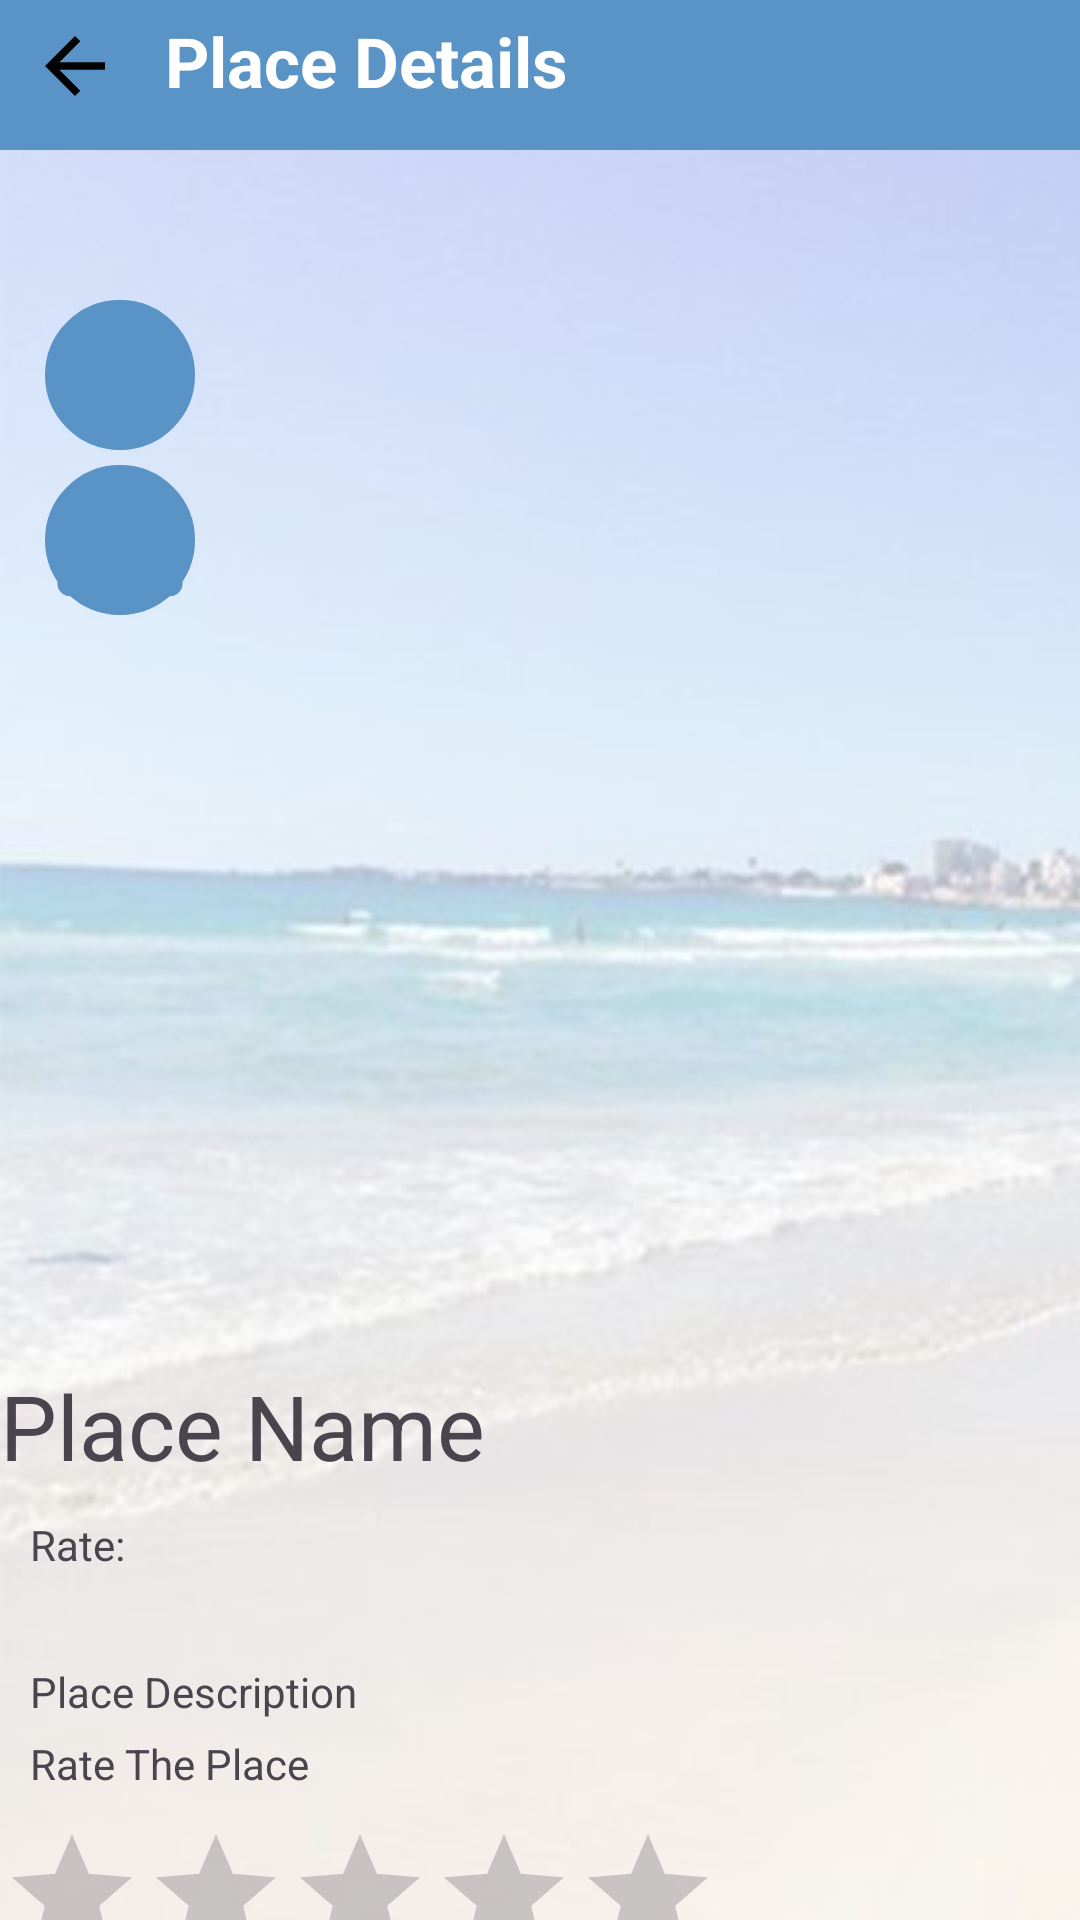

This screen was rendered from an Android layout file. Write that file and the resources it references.
<!-- AndroidManifest.xml: application theme Theme.YalaTour -->
<!-- res/layout/activity_places_details.xml -->
<?xml version="1.0" encoding="utf-8"?>
<androidx.core.widget.NestedScrollView xmlns:android="http://schemas.android.com/apk/res/android"
    xmlns:app="http://schemas.android.com/apk/res-auto"
    xmlns:tools="http://schemas.android.com/tools"
    android:layout_width="match_parent"
    android:layout_height="match_parent"
    android:background="@drawable/background"
    tools:context=".DetailsActivity.PlacesDetails">

    <LinearLayout
        android:orientation="vertical"
        android:layout_width="match_parent"
        android:layout_height="wrap_content">
        <LinearLayout
            android:layout_width="match_parent"
            android:layout_height="50dp"
            android:background="@color/dark_blue">
            <ImageButton
                android:layout_width="wrap_content"
                android:layout_height="wrap_content"
                android:src="@drawable/baseline_arrow_back_24"
                android:background="@null"
                android:layout_marginTop="7dp"
                android:layout_marginLeft="10dp"
                android:id="@+id/BackButton"
                />
            <TextView
                android:layout_width="wrap_content"
                android:layout_height="wrap_content"
                android:text="Place Details"
                android:textSize="23sp"
                android:textStyle="bold"
                android:layout_marginLeft="15dp"
                android:layout_marginTop="5dp"
                android:textColor="@color/white"
                />
        </LinearLayout>

        <RelativeLayout
            android:id="@+id/PlaceImageView"
            android:layout_width="match_parent"
            android:layout_height="400dp"
            android:orientation="vertical">

            
            <ImageView
                android:id="@+id/backgroundImageView"
                android:layout_width="match_parent"
                android:layout_height="match_parent"
                android:scaleType="centerCrop"
                />
            <RelativeLayout
                android:layout_width="wrap_content"
                android:layout_height="wrap_content"
                android:layout_marginTop="50dp"
                android:layout_marginLeft="10dp"
                >
                <ImageButton
                    android:layout_width="50dp"
                    android:layout_height="50dp"
                    android:layout_marginLeft="5dp"
                    android:id="@+id/Location"
                    android:backgroundTint="@color/dark_blue"
                    android:src="@drawable/baseline_location_on_24"
                    android:background="@drawable/back_border"

                    ></ImageButton>
                <ImageButton
                    android:layout_width="50dp"
                    android:layout_height="50dp"
                    android:id="@+id/AddToTrip"
                    android:layout_marginTop="5dp"
                    android:layout_marginLeft="5dp"
                    android:backgroundTint="@color/dark_blue"
                    android:src="@drawable/baseline_card_travel_24"
                    android:background="@drawable/back_border"
                    android:layout_below="@id/Location"

                    ></ImageButton>


            </RelativeLayout>





            <LinearLayout
                android:id="@+id/indicatorLayout"
                android:layout_width="wrap_content"
                android:layout_height="wrap_content"
                android:layout_alignParentBottom="true"
                android:layout_centerHorizontal="true"
                android:orientation="horizontal" />
        </RelativeLayout>

        <TextView
            android:id="@+id/PlaceName"
            android:layout_width="wrap_content"
            android:layout_height="wrap_content"
            android:layout_marginTop="5dp"
            android:text="Place Name"
            android:textSize="30sp" />
        <LinearLayout
            android:layout_width="wrap_content"
            android:layout_height="wrap_content"
            android:orientation="horizontal">
        <TextView

            android:layout_width="wrap_content"
            android:layout_height="wrap_content"
            android:layout_marginTop="10dp"
            android:layout_marginLeft="10dp"
            android:text="Rate:" />

        <TextView
            android:id="@+id/PlaceRate"
            android:layout_width="wrap_content"
            android:layout_height="wrap_content"
            android:layout_marginTop="10dp"
            android:layout_marginLeft="10dp"
            />
        </LinearLayout>
        <LinearLayout
            android:id="@+id/Details"
            android:layout_width="match_parent"
            android:layout_height="wrap_content"
            android:orientation="vertical"
            android:paddingTop="30dp">

            <TextView
                android:id="@+id/Description"
                android:layout_width="wrap_content"
                android:layout_height="wrap_content"
                android:layout_marginLeft="10dp"
                android:text="Place Description" />
            <TextView
                android:id="@+id/RateThePlace"
                android:layout_width="wrap_content"
                android:layout_height="wrap_content"
                android:text="Rate The Place"
                android:layout_marginLeft="10dp"
                android:layout_marginTop="5dp"/>

            
            <RatingBar
                android:id="@+id/placeRatingBar"
                android:layout_width="wrap_content"
                android:layout_height="wrap_content"
                android:numStars="5"
                android:rating="0"
                android:stepSize="1"
                android:layout_marginTop="10dp" />

            
            <androidx.recyclerview.widget.RecyclerView
                android:id="@+id/Review_RecyclerView"
                android:layout_width="match_parent"
                android:layout_height="wrap_content"
                android:layout_marginLeft="10dp"
                android:layout_marginTop="10dp" />
            <TextView
                android:layout_width="wrap_content"
                android:layout_height="wrap_content"
                android:text="+ See all Reviews"
                android:id="@+id/AllReviews"
                />


            <LinearLayout
                android:layout_width="match_parent"
                android:layout_height="wrap_content"
                android:orientation="horizontal"
                android:layout_marginTop="10dp">

                <EditText
                    android:id="@+id/ReviewText"
                    android:layout_width="0dp"
                    android:layout_height="40dp"
                    android:textAlignment="center"
                    android:layout_weight="1"
                    android:background="@drawable/back_border"
                    android:hint="Write a review" />

                <Button
                    android:id="@+id/Send"
                    android:layout_width="wrap_content"
                    android:layout_height="wrap_content"
                    android:text="Send" />
            </LinearLayout>
        </LinearLayout>

    </LinearLayout>
</androidx.core.widget.NestedScrollView>
<!-- resources referenced by this layout -->
<resources>
  <color name="dark_blue">#5a93c5</color>
  <color name="white">#FFFFFFFF</color>
  <!-- drawable back_border (drawable) -->
  <?xml version="1.0" encoding="utf-8"?>
  <shape xmlns:android="http://schemas.android.com/apk/res/android">
  
      <corners
          android:radius="30dp"/>
      <stroke
          android:color="@color/dark_blue"
          android:width="2dp"
          />
      <solid
         />
  
  
  </shape>
  <!-- drawable background: jpg bitmap (drawable, 19567 bytes) -->
  <!-- drawable baseline_arrow_back_24 (drawable) -->
  <vector xmlns:android="http://schemas.android.com/apk/res/android" android:autoMirrored="true" android:height="30dp" android:tint="#020202" android:viewportHeight="24" android:viewportWidth="24" android:width="30dp">
        
      <path android:fillColor="@android:color/white" android:pathData="M20,11H7.83l5.59,-5.59L12,4l-8,8 8,8 1.41,-1.41L7.83,13H20v-2z"/>
      
  </vector>
  <!-- drawable baseline_card_travel_24 (drawable) -->
  <vector xmlns:android="http://schemas.android.com/apk/res/android" android:height="50dp" android:tint="#5A93C5" android:viewportHeight="24" android:viewportWidth="24" android:width="50dp">
        
      <path android:fillColor="@android:color/white" android:pathData="M20,6h-3L17,4c0,-1.11 -0.89,-2 -2,-2L9,2c-1.11,0 -2,0.89 -2,2v2L4,6c-1.11,0 -2,0.89 -2,2v11c0,1.11 0.89,2 2,2h16c1.11,0 2,-0.89 2,-2L22,8c0,-1.11 -0.89,-2 -2,-2zM9,4h6v2L9,6L9,4zM20,19L4,19v-2h16v2zM20,14L4,14L4,8h3v2h2L9,8h6v2h2L17,8h3v6z"/>
      
  </vector>
  <!-- drawable baseline_location_on_24 (drawable) -->
  <vector xmlns:android="http://schemas.android.com/apk/res/android" android:height="50dp" android:tint="#5A93C5" android:viewportHeight="24" android:viewportWidth="24" android:width="50dp">
        
      <path android:fillColor="@android:color/white" android:pathData="M12,2C8.13,2 5,5.13 5,9c0,5.25 7,13 7,13s7,-7.75 7,-13c0,-3.87 -3.13,-7 -7,-7zM12,11.5c-1.38,0 -2.5,-1.12 -2.5,-2.5s1.12,-2.5 2.5,-2.5 2.5,1.12 2.5,2.5 -1.12,2.5 -2.5,2.5z"/>
      
  </vector>
  <style name="Theme.YalaTour" parent="Base.Theme.YalaTour" />
  <style name="Base.Theme.YalaTour" parent="Theme.Material3.DayNight.NoActionBar">
  
          
          <item name="colorPrimary">@color/dark_blue</item>
      </style>
</resources>
